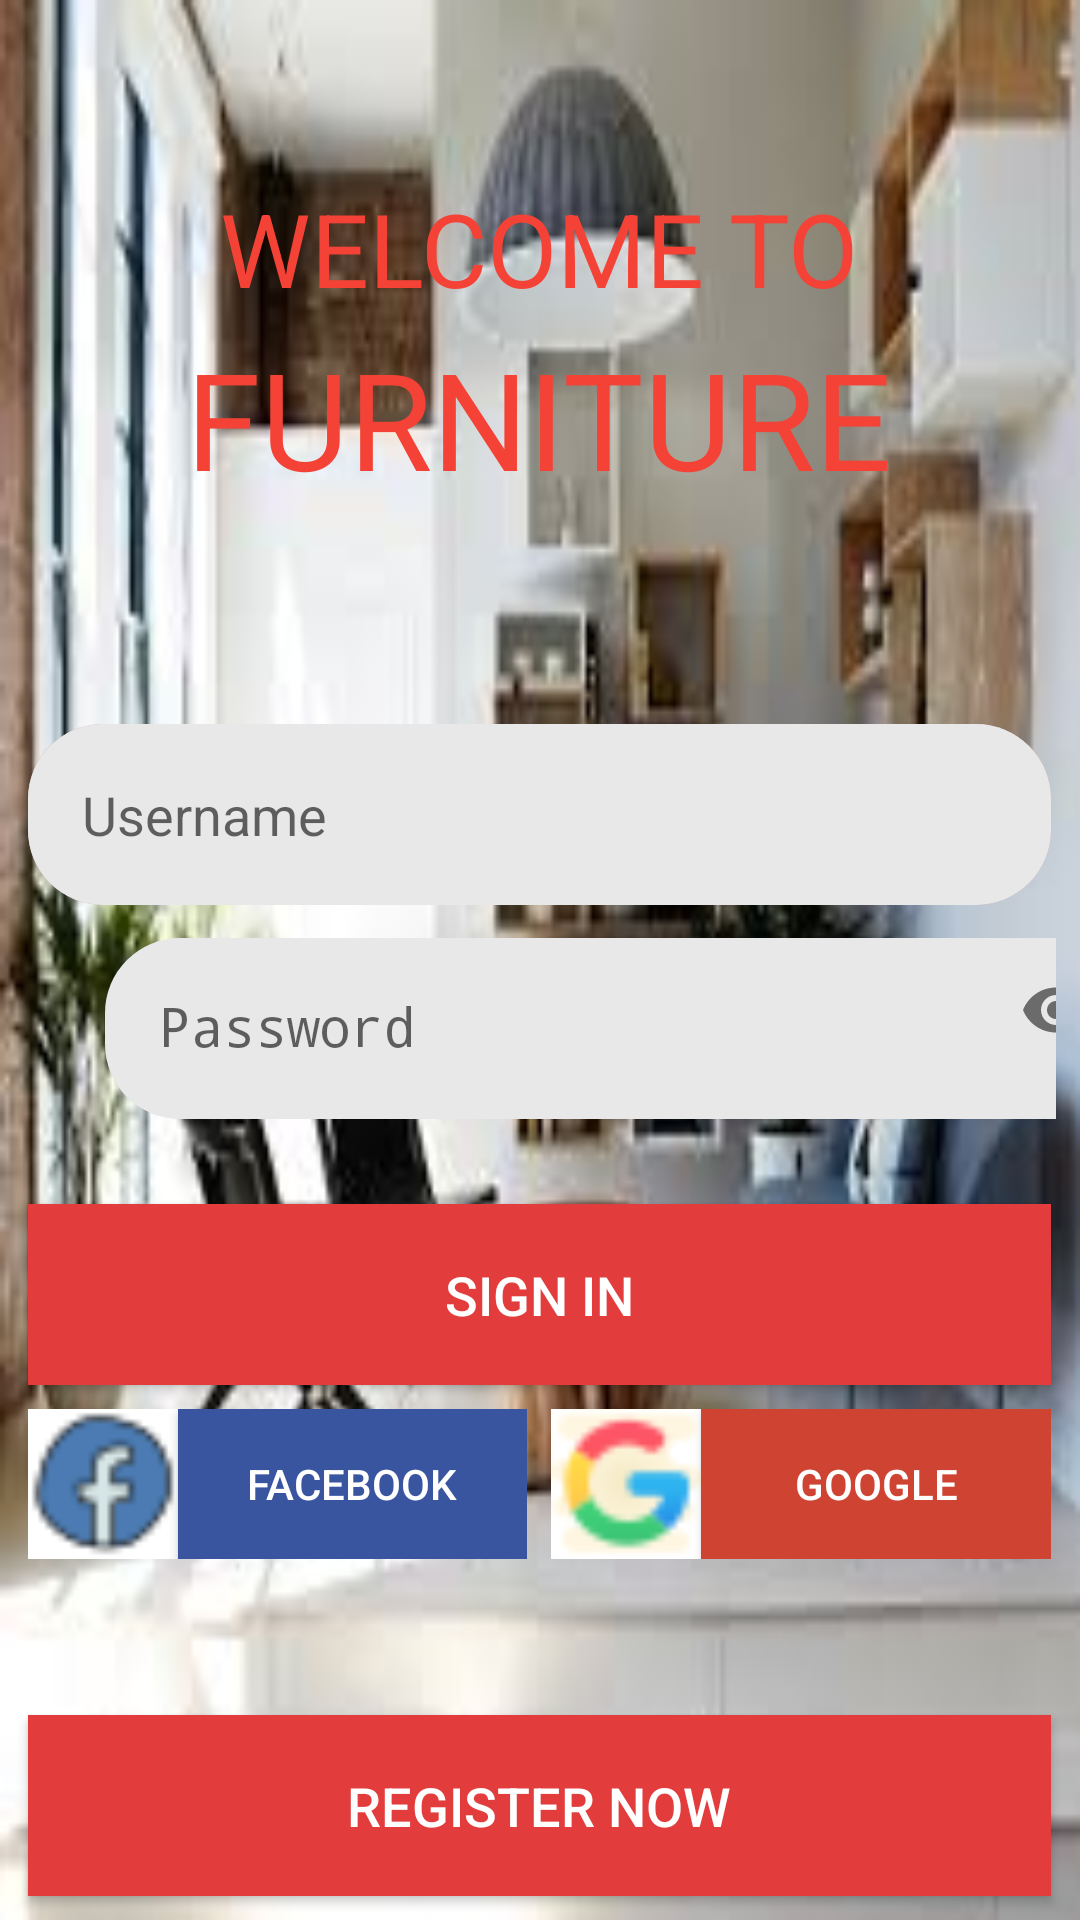

Here is an Android app screen rendered from its layout file. Give the layout XML and the strings, colors and styles it references.
<!-- AndroidManifest.xml: application theme AppTheme1 -->
<!-- res/layout/activity_login.xml -->
<RelativeLayout xmlns:android="http://schemas.android.com/apk/res/android"
    xmlns:app="http://schemas.android.com/apk/res-auto"
    xmlns:tools="http://schemas.android.com/tools"
    android:layout_width="match_parent"
    android:layout_height="match_parent"

    android:background="@drawable/background"
    tools:context=".LoginActivity">
    <TextView
        android:id="@+id/welcome_to"
        android:layout_width="wrap_content"
        android:layout_height="wrap_content"
        android:layout_marginTop="60dp"
        android:layout_centerHorizontal="true"
        android:gravity="center_horizontal|top"
        android:text="@string/welcome_to"
        android:textAppearance="@style/welcome_to" />
    <TextView
        android:id="@+id/furniture"
        android:layout_width="wrap_content"
        android:layout_height="wrap_content"
        android:layout_marginTop="4dp"
        android:layout_below="@+id/welcome_to"
        android:layout_centerHorizontal="true"
        android:gravity="center_horizontal|top"
        android:text="@string/furniture"
        android:textAppearance="@style/furniture"
        />
    <EditText
        android:id="@+id/editText"
        android:layout_width="341dp"
        android:layout_height="wrap_content"
        android:layout_below="@+id/furniture"
        android:layout_centerHorizontal="true"
        android:layout_marginLeft="8dp"
        android:layout_marginTop="72dp"
        android:layout_marginRight="8dp"
        android:background="@drawable/edittext"
        android:hint="Username"
        android:inputType="textPersonName"
        android:textAllCaps="false"
        android:padding="18dp"
        android:drawablePadding="4dp" />

    <EditText
        android:id="@+id/editText5"
        android:layout_width="341dp"
        android:layout_height="wrap_content"
        android:layout_below="@+id/furniture"
        android:layout_centerHorizontal="true"
        android:layout_marginLeft="8dp"
        android:layout_marginTop="72dp"
        android:layout_marginRight="8dp"
        android:background="@drawable/edittext_register"
        android:drawablePadding="4dp"
        android:hint="Username"
        android:inputType="textPersonName"
        android:padding="18dp"
        android:textAllCaps="false" />

    <android.support.design.widget.TextInputLayout
    android:id="@+id/editTextn"
    android:layout_width="341dp"
    android:layout_height="wrap_content"
    android:layout_below="@+id/editText"
    android:layout_marginLeft="35dp"
    android:layout_marginTop="0dp"
    android:layout_marginRight="8dp"
    android:drawablePadding="4dp"
    app:errorEnabled="true"
    app:passwordToggleEnabled="true"
    >

        <EditText
            android:id="@+id/editText1"
            android:layout_width="341dp"
            android:layout_height="wrap_content"
            android:layout_centerHorizontal="true"
            android:background="@drawable/edittext_register"
            android:drawablePadding="4dp"
            android:hint="Password"
            android:inputType="numberPassword"
            android:padding="18dp"/>



</android.support.design.widget.TextInputLayout>


    <Button
        android:id="@+id/btnLogin"
        android:layout_width="341dp"
        android:layout_height="wrap_content"
        android:layout_centerHorizontal="true"
        android:layout_below="@+id/editTextn"
        android:layout_marginTop="8dp"
        android:padding="18dp"
        android:background="#E23C3C"
        android:text="Sign in"
        android:textColor="#FFFFFF"
        android:textSize="18sp"/>
    <Button
        android:id="@+id/btnRegister"
        android:layout_width="341dp"
        android:layout_height="wrap_content"
        android:layout_centerHorizontal="true"
        android:layout_alignParentBottom="true"
        android:layout_marginBottom="8dp"
        android:padding="18dp"
        android:background="#E23C3C"
        android:text="Register now"
        android:textColor="#FFFFFF"
        android:textSize="18sp"/>
    <LinearLayout
        android:layout_width="341dp"
        android:layout_height="wrap_content"
        android:orientation="horizontal"
        android:layout_centerHorizontal="true"
        android:layout_marginTop="8dp"
        android:layout_below="@id/btnLogin">
        <LinearLayout

        android:id="@+id/FrameLayout1"
        android:layout_width="0dp"
        android:layout_height="wrap_content"
        android:layout_marginRight="4dp"
        android:orientation="horizontal"
        android:layout_weight="1">
        <ImageView
            android:layout_width="50dp"
            android:layout_height="50dp"
            android:background="#FFFFFF"
            android:src="@drawable/facebook"/>
        <Button
            android:layout_width="match_parent"
            android:layout_height="50dp"
            android:text="Facebook"
            android:textColor="#FFFFFF"
            android:background="#3A559F"
            android:layout_gravity="bottom"/>

    </LinearLayout>
    <LinearLayout
        android:layout_marginLeft="4dp"
        android:id="@+id/FrameLayout2"
        android:layout_width="0dp"
        android:layout_weight="1"
        android:orientation="horizontal"
        android:layout_height="wrap_content">
        <ImageView
            android:layout_width="50dp"
            android:layout_height="50dp"
            android:background="#FFFFFF"
            android:src="@drawable/google"/>
        <Button
            android:layout_width="match_parent"
            android:layout_height="50dp"
            android:text="Google"
            android:background="#cf4333"
            android:textColor="#FFFFFF"
            android:layout_gravity="bottom"/>
    </LinearLayout>
</LinearLayout>
    </RelativeLayout>
<!-- resources referenced by this layout -->
<resources>
  <!-- drawable background: jpg bitmap (drawable, 9438 bytes) -->
  <!-- drawable edittext (drawable) -->
  <?xml version="1.0" encoding="utf-8"?>
  <shape android:shape="rectangle" xmlns:android="http://schemas.android.com/apk/res/android">
      <solid android:color="#F3CFABAD"></solid>
      <corners android:radius="25dp"></corners>
  </shape>
  <!-- drawable edittext_register (drawable) -->
  <?xml version="1.0" encoding="utf-8"?>
  <shape android:shape="rectangle" xmlns:android="http://schemas.android.com/apk/res/android">
      <solid android:color="#E8E8E8"></solid>
      <corners android:radius="25dp"></corners>
  </shape>
  <!-- drawable facebook: png bitmap (drawable, 1086 bytes) -->
  <!-- drawable google: png bitmap (drawable, 1179 bytes) -->
  <string name="furniture">FURNITURE</string>
  <string name="welcome_to">WELCOME TO</string>
  <style name="furniture" parent="TextAppearance.AppCompat.Display2">
          <item name="android:textColor">#f44336</item>
      </style>
  <style name="welcome_to" parent="TextAppearance.AppCompat.Display1">
          <item name="android:textColor">#f44336</item>
      </style>
  <style name="AppTheme1" parent="Theme.AppCompat.Light.NoActionBar">
          
  
      </style>
</resources>
